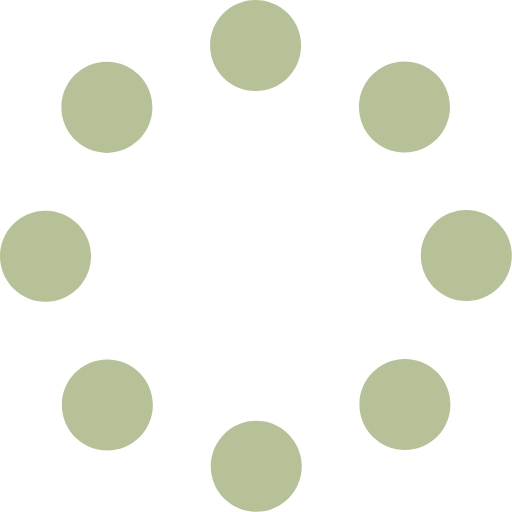
t = 0.00 s
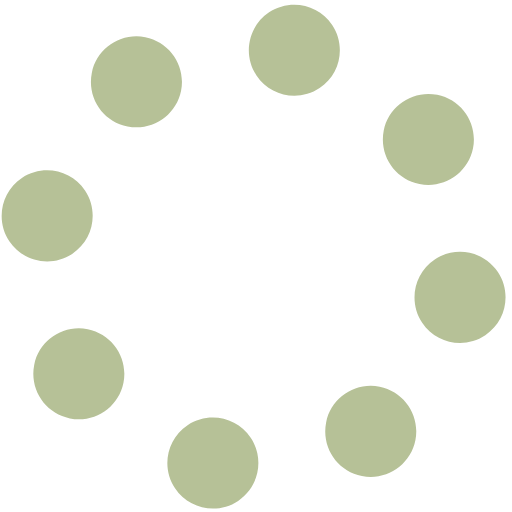
t = 1.25 s
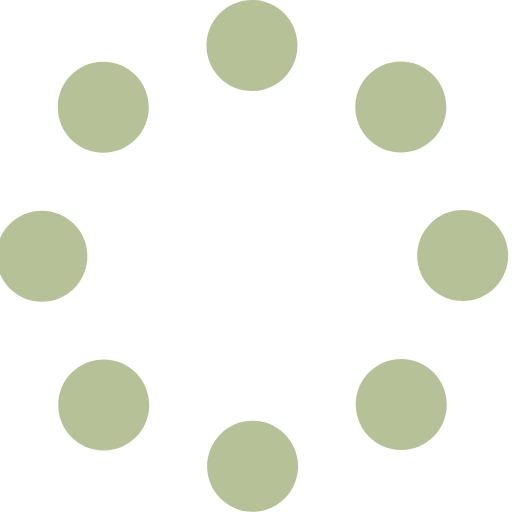
t = 2.00 s
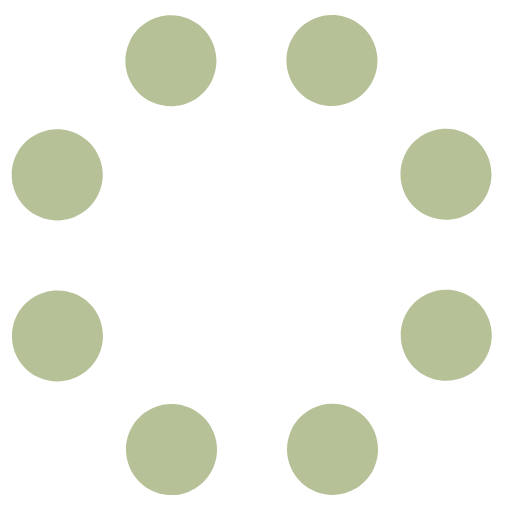
t = 2.50 s
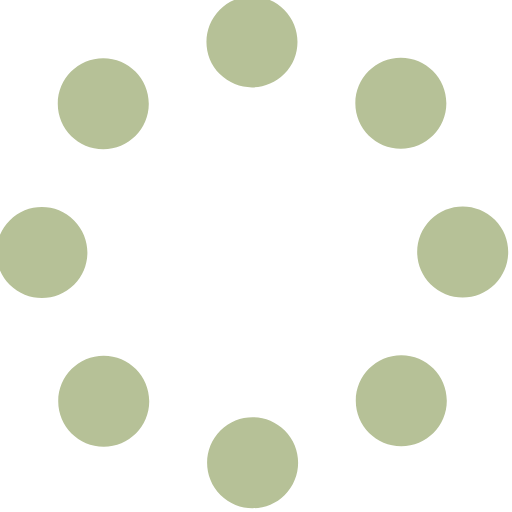
t = 4.00 s
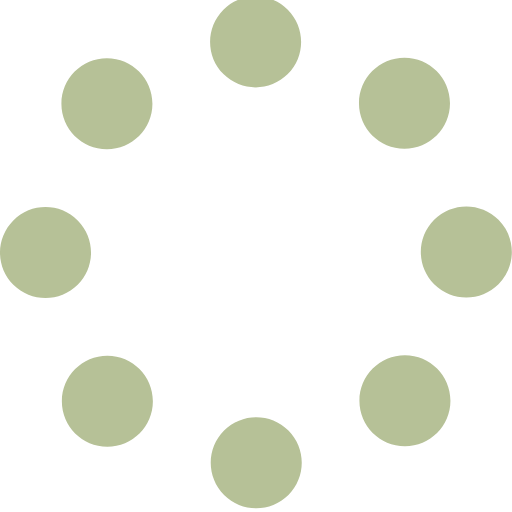
t = 6.00 s

The animated SVG that drew these frames (rendered in a browser with its animation timeline set to each time). Animation: 2 SMIL elements (animateTransform=2); one cycle of 8.00 s, repeats indefinitely.

<svg width="135" height="135" viewBox="0 0 135 135" xmlns="http://www.w3.org/2000/svg">
    <path fill="#fff" d="M67.447 58c5.523 0 10-4.477 10-10s-4.477-10-10-10-10 4.477-10 10 4.477 10 10 10zm9.448 9.447c0 5.523 4.477 10 10 10 5.522 0 10-4.477 10-10s-4.478-10-10-10c-5.523 0-10 4.477-10 10zm-9.448 9.448c-5.523 0-10 4.477-10 10 0 5.522 4.477 10 10 10s10-4.478 10-10c0-5.523-4.477-10-10-10zM58 67.447c0-5.523-4.477-10-10-10s-10 4.477-10 10 4.477 10 10 10 10-4.477 10-10z">
        <animateTransform
            attributeName="transform"
            type="rotate"
            from="0 67 67"
            to="-360 67 67"
            dur="2.5s"
            repeatCount="indefinite"/>
    </path>
    <path fill="#B6C197" d="M28.19 40.31c6.627 0 12-5.374 12-12 0-6.628-5.373-12-12-12-6.628 0-12 5.372-12 12 0 6.626 5.372 12 12 12zm30.72-19.825c4.686 4.687 12.284 4.687 16.97 0 4.686-4.686 4.686-12.284 0-16.97-4.686-4.687-12.284-4.687-16.97 0-4.687 4.686-4.687 12.284 0 16.97zm35.74 7.705c0 6.627 5.37 12 12 12 6.626 0 12-5.373 12-12 0-6.628-5.374-12-12-12-6.63 0-12 5.372-12 12zm19.822 30.72c-4.686 4.686-4.686 12.284 0 16.97 4.687 4.686 12.285 4.686 16.97 0 4.687-4.686 4.687-12.284 0-16.97-4.685-4.687-12.283-4.687-16.97 0zm-7.704 35.74c-6.627 0-12 5.37-12 12 0 6.626 5.373 12 12 12s12-5.374 12-12c0-6.63-5.373-12-12-12zm-30.72 19.822c-4.686-4.686-12.284-4.686-16.97 0-4.686 4.687-4.686 12.285 0 16.97 4.686 4.687 12.284 4.687 16.97 0 4.687-4.685 4.687-12.283 0-16.97zm-35.74-7.704c0-6.627-5.372-12-12-12-6.626 0-12 5.373-12 12s5.374 12 12 12c6.628 0 12-5.373 12-12zm-19.823-30.72c4.687-4.686 4.687-12.284 0-16.97-4.686-4.686-12.284-4.686-16.97 0-4.687 4.686-4.687 12.284 0 16.97 4.686 4.687 12.284 4.687 16.97 0z">
        <animateTransform
            attributeName="transform"
            type="rotate"
            from="0 67 67"
            to="360 67 67"
            dur="8s"
            repeatCount="indefinite"/>
    </path>
</svg>